4-way image classification set "cocoa_final_dataset" from GitHub (Hi-Peng/cocoa_cvs_capstone); label vocabulary: fully fermented, partially fermented, under fermented, unfermented.

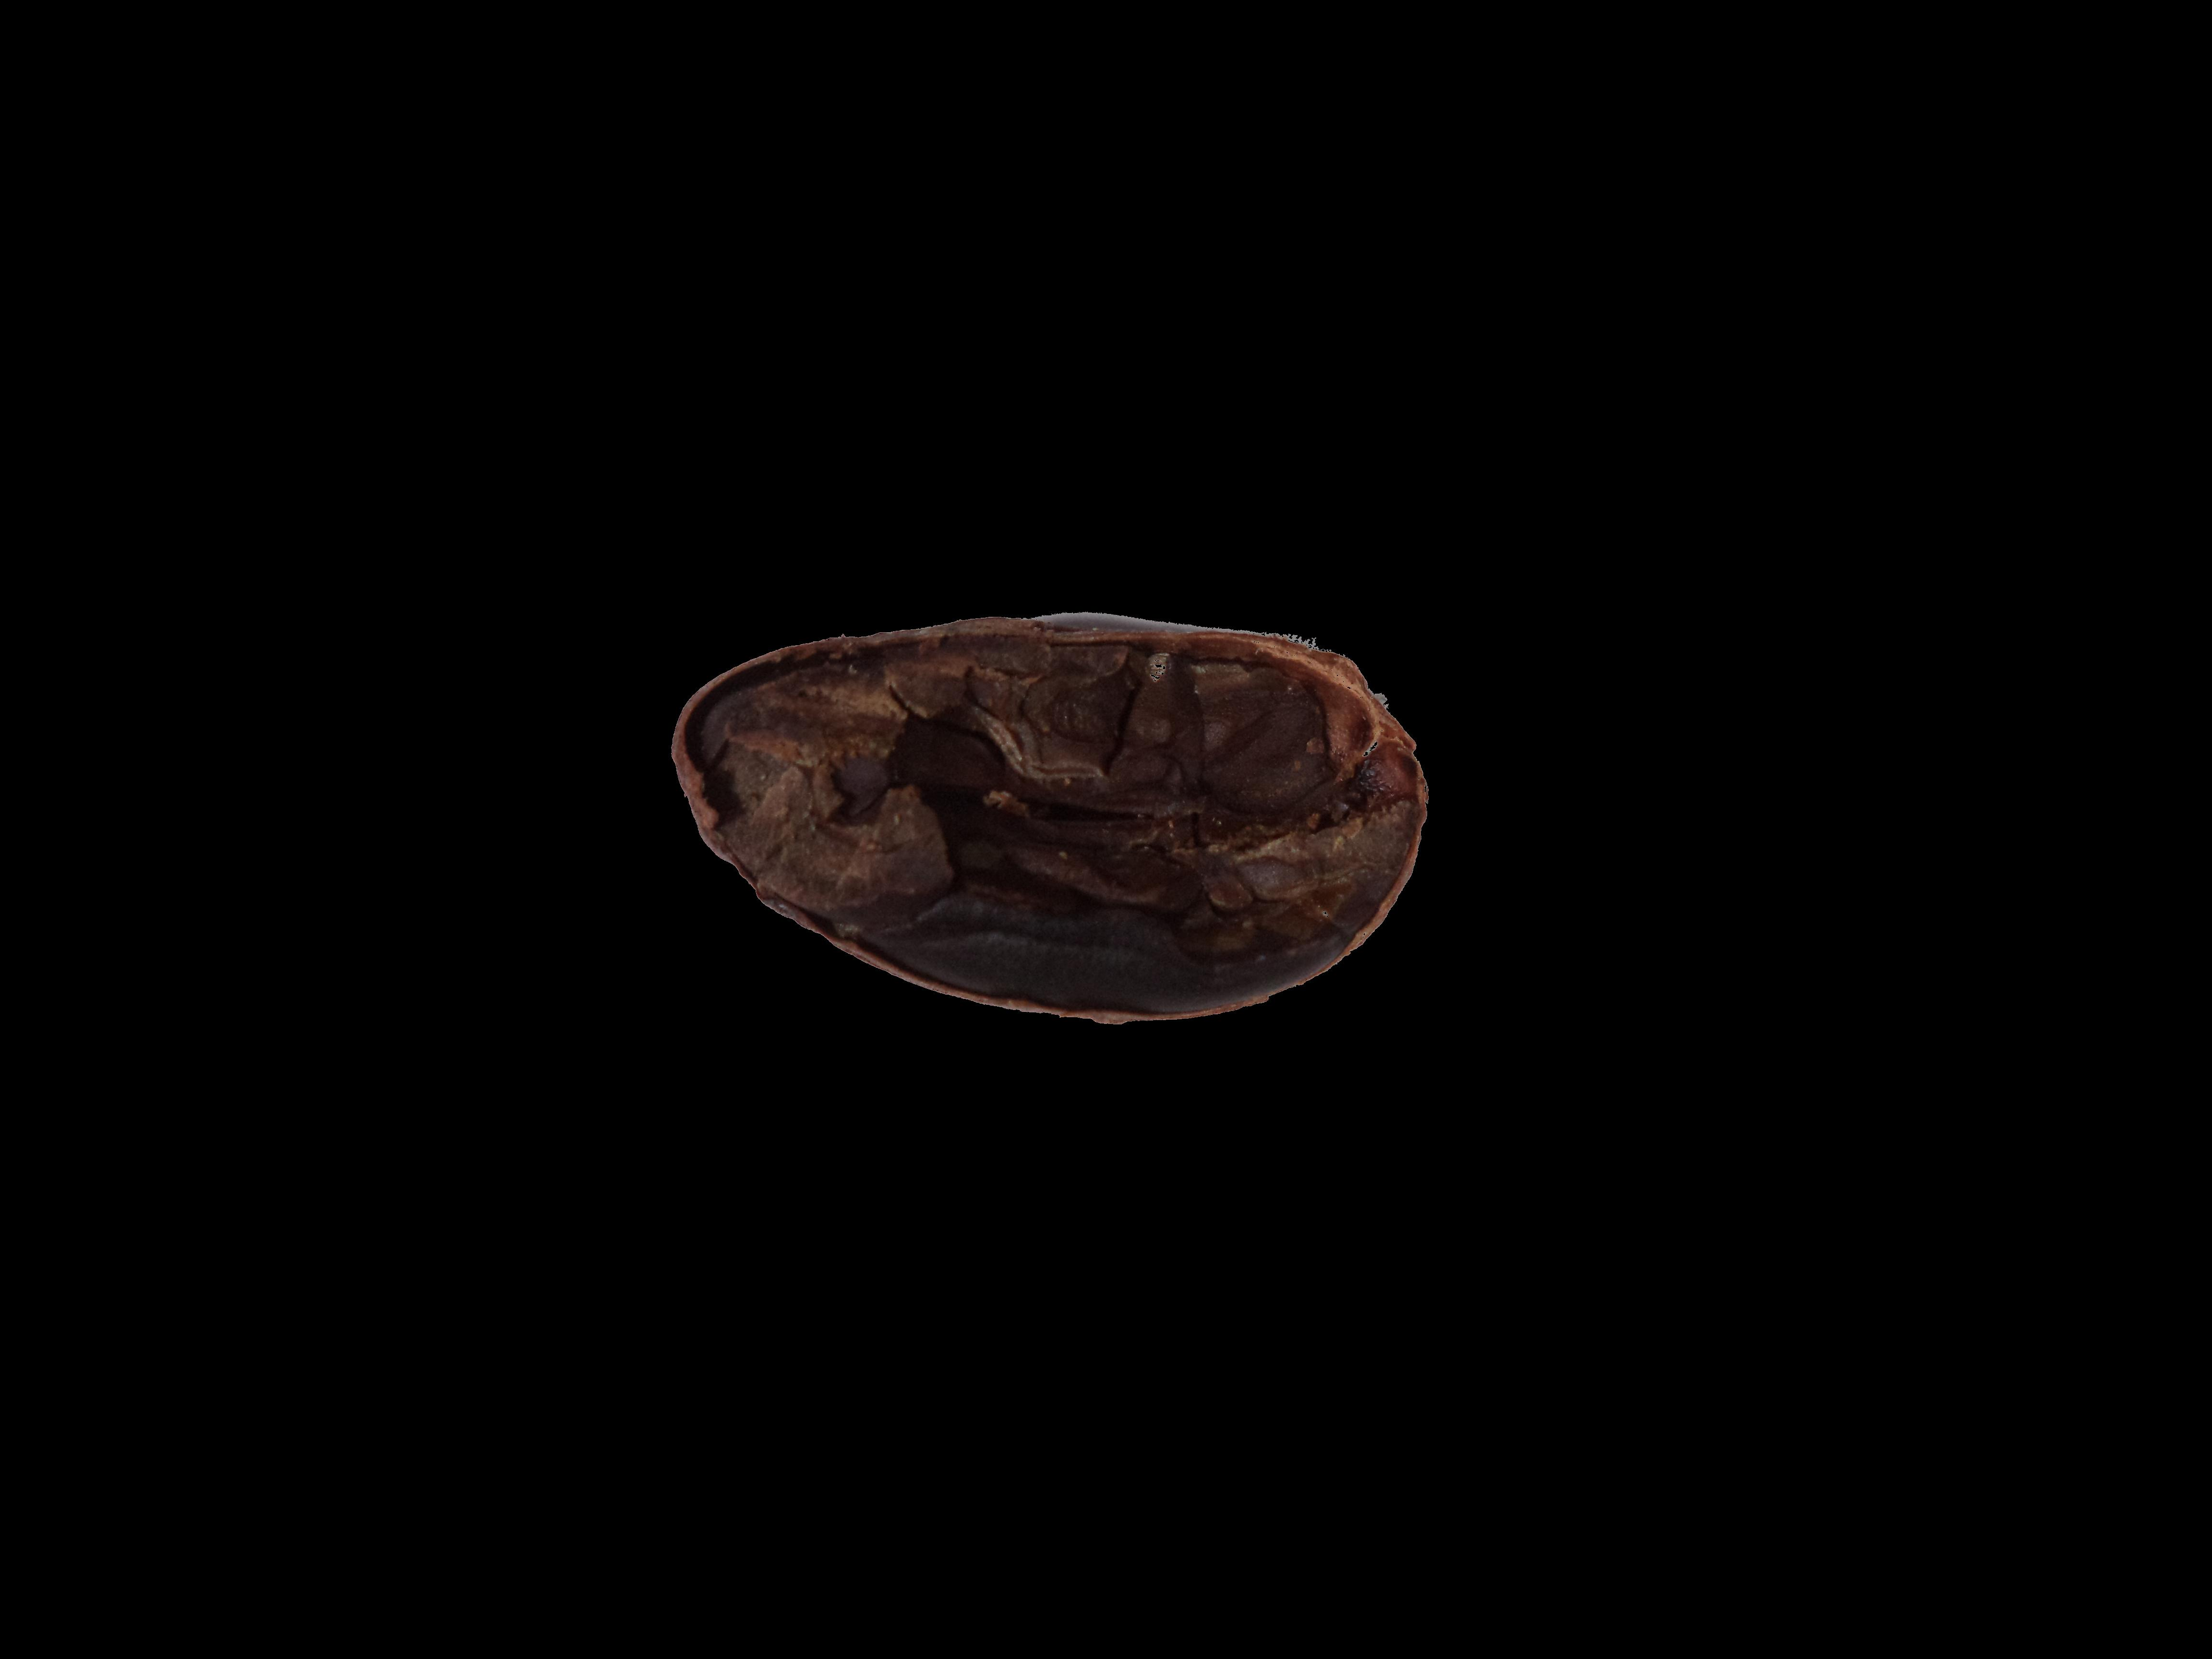
Label: fully fermented

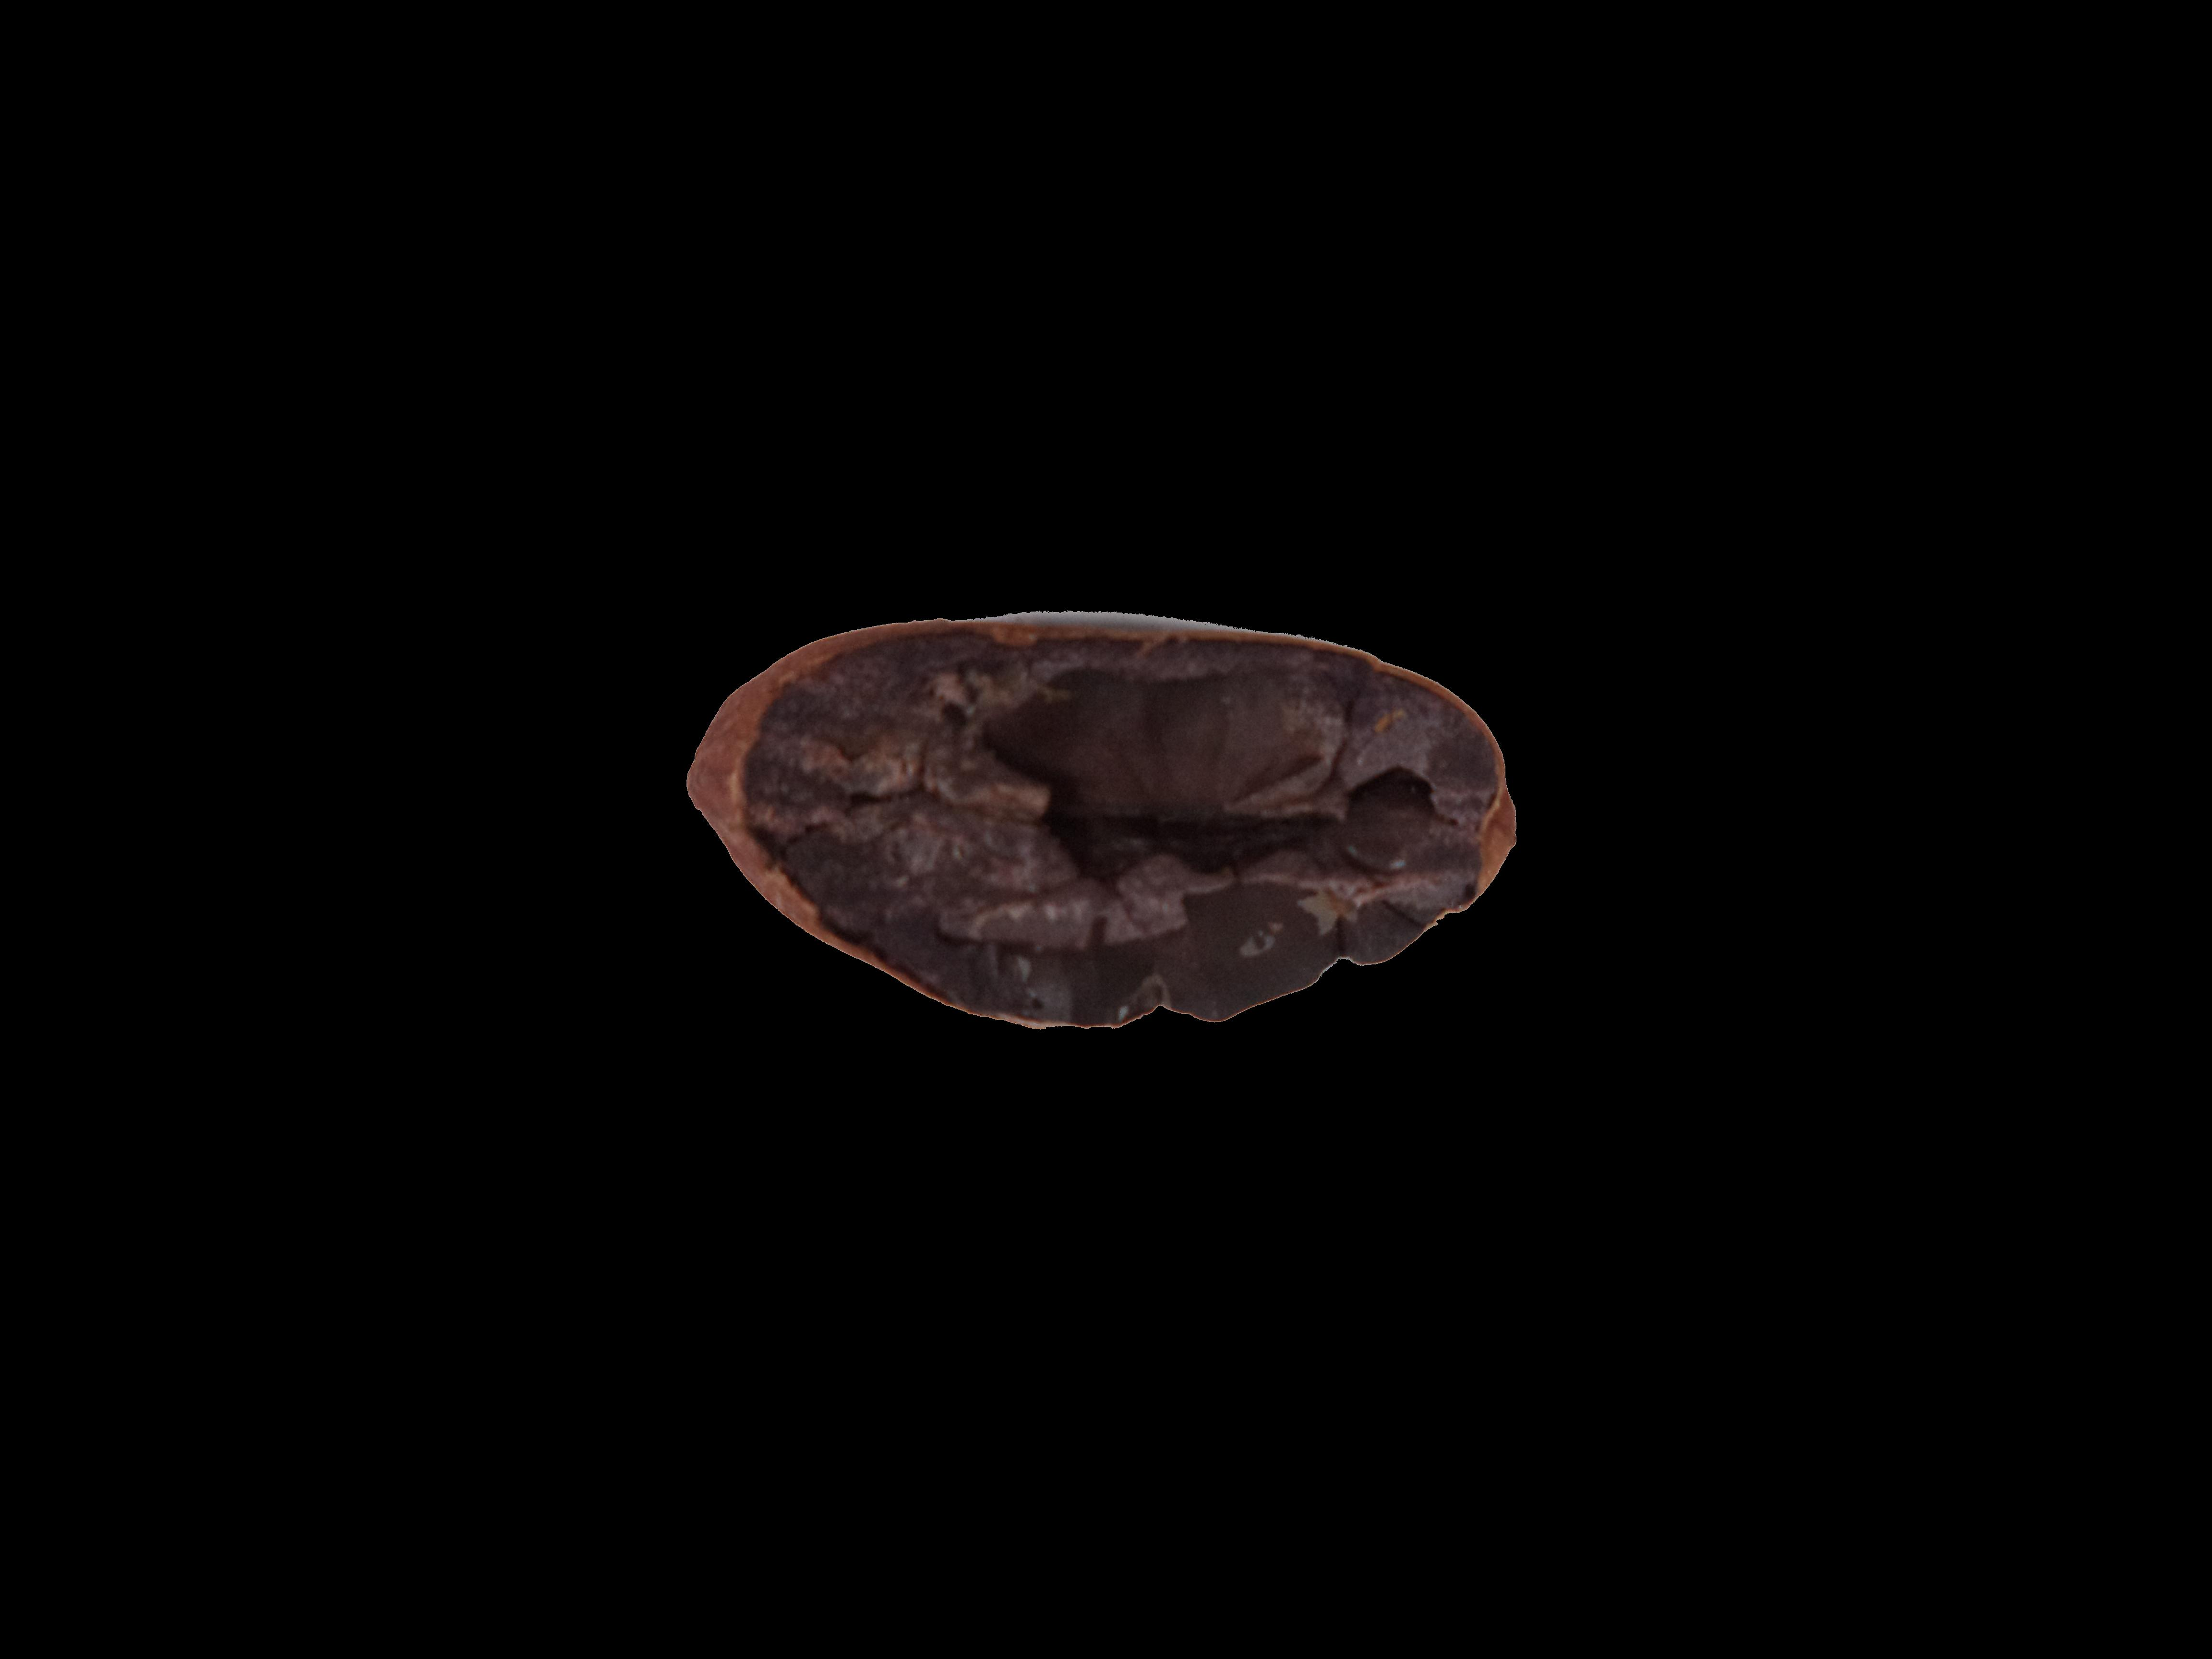
Label: partially fermented

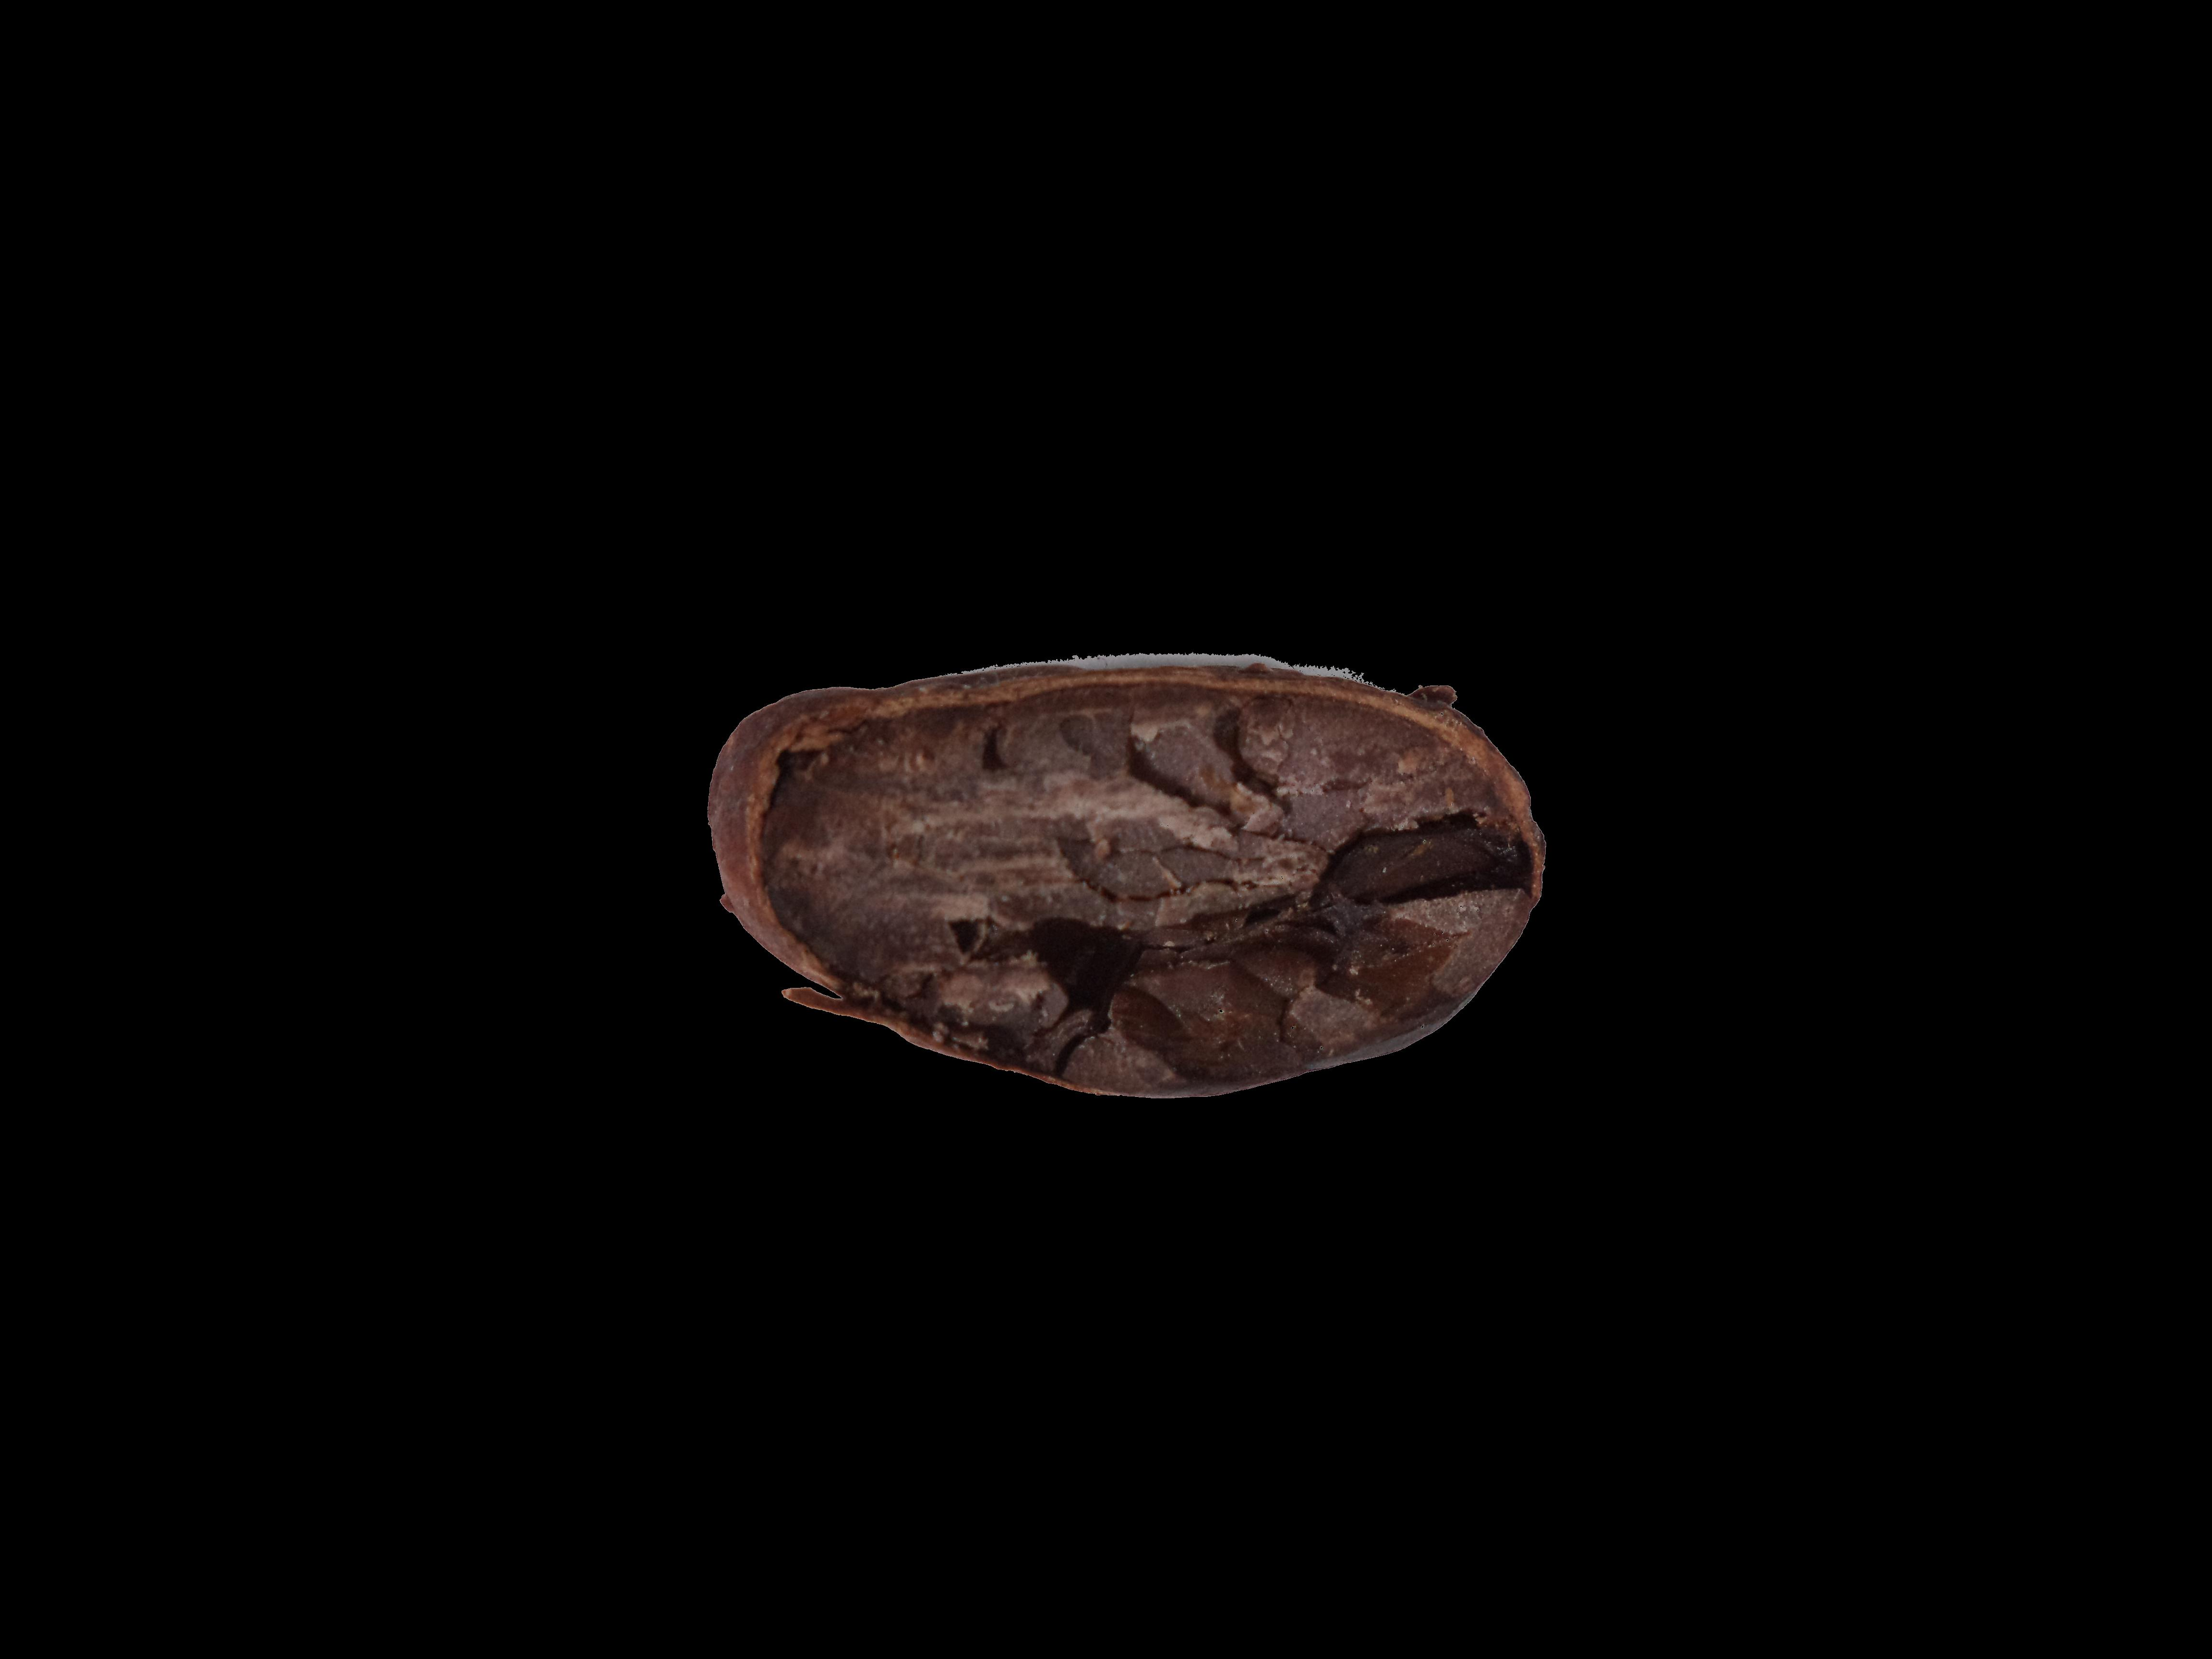
Label: under fermented

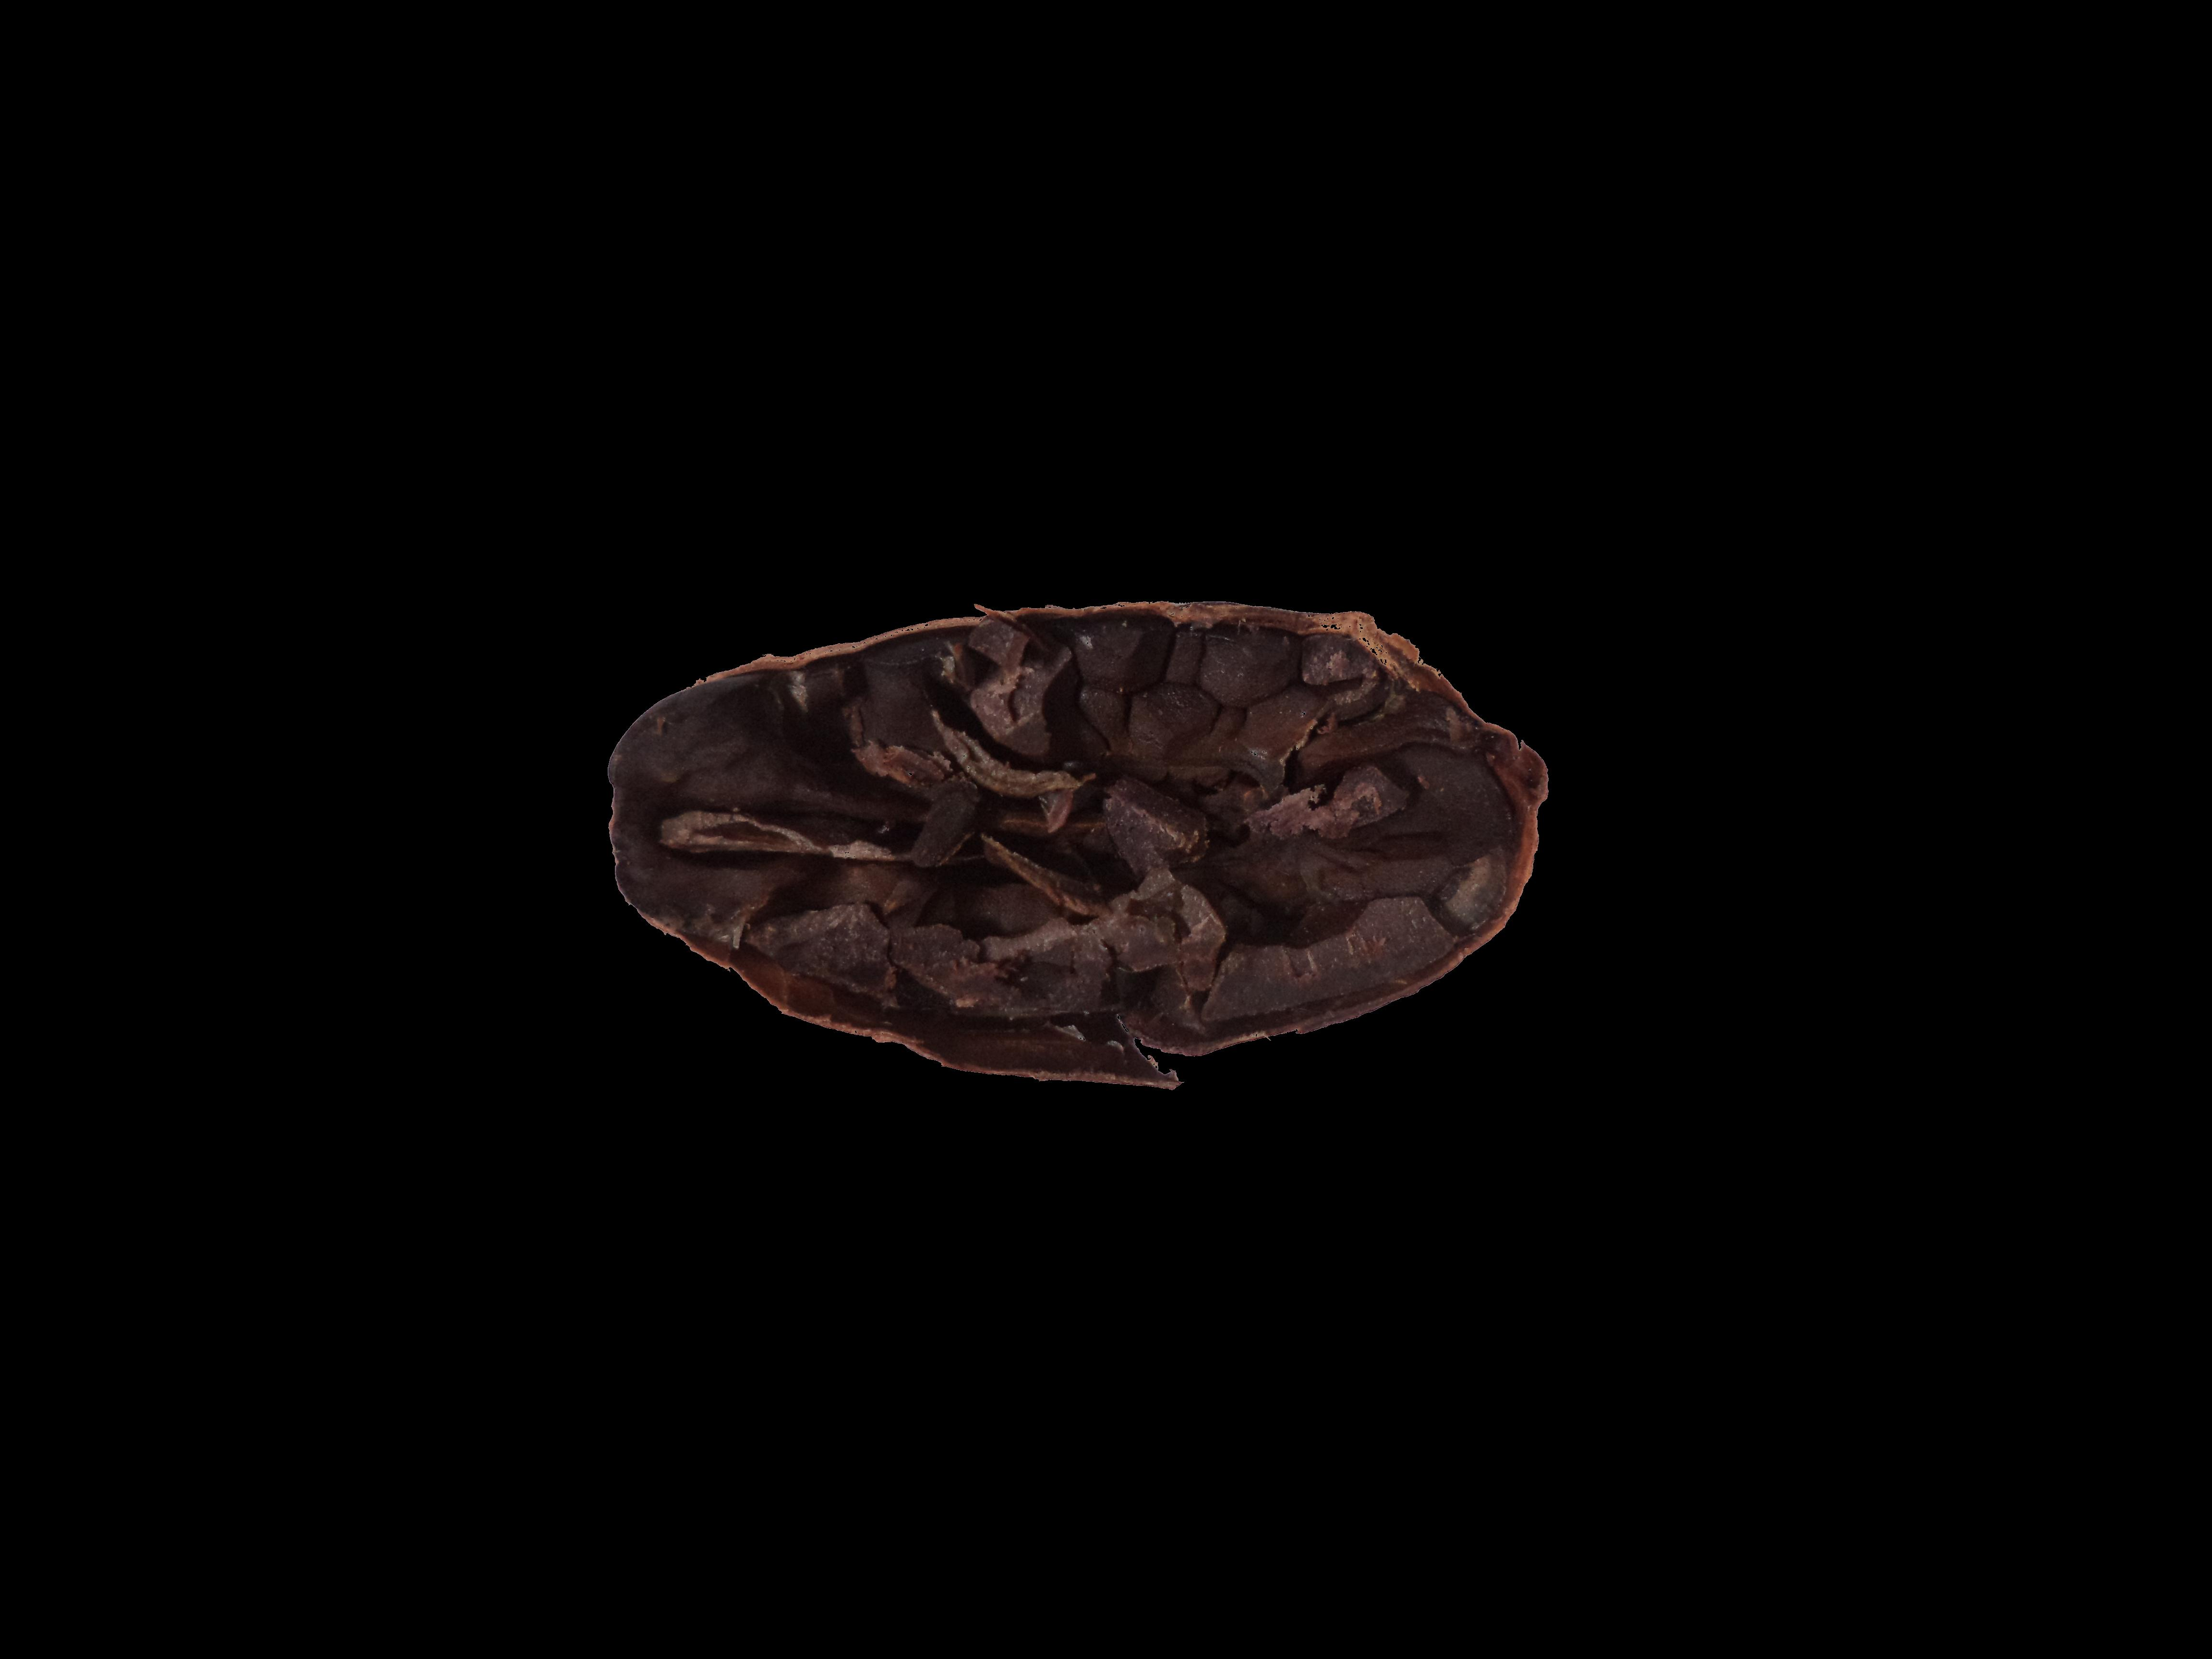
Label: fully fermented

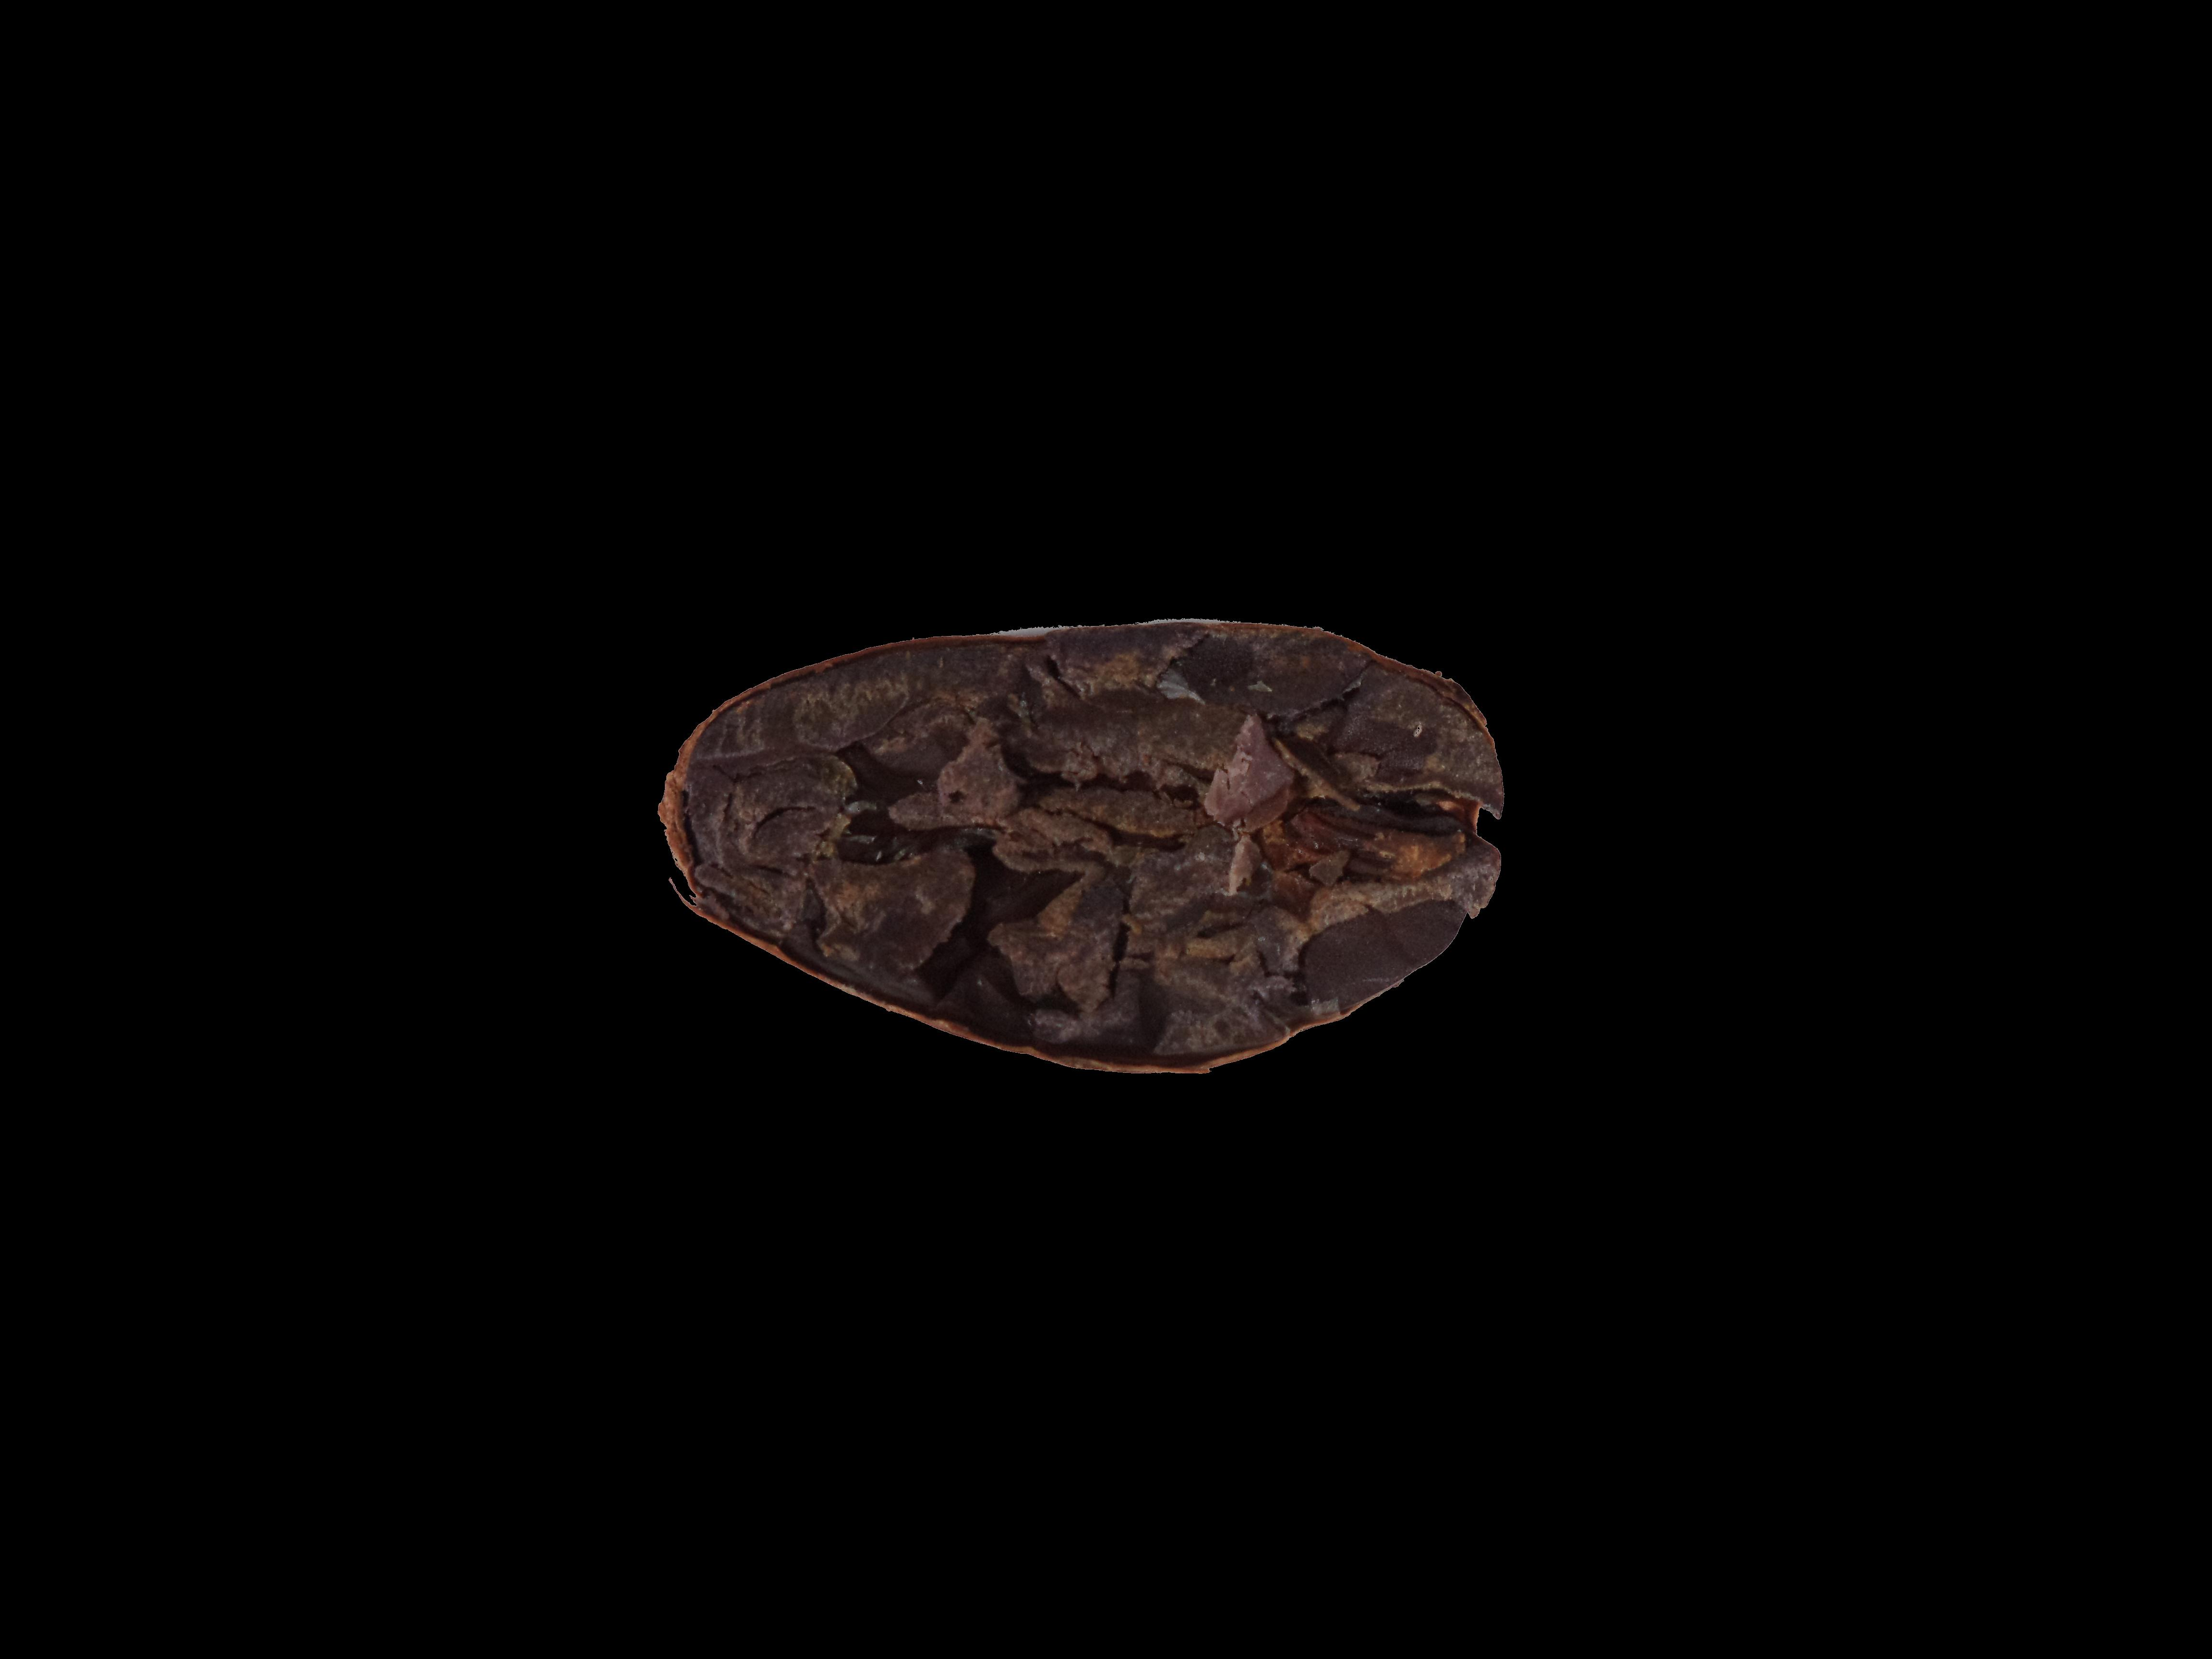
Label: partially fermented

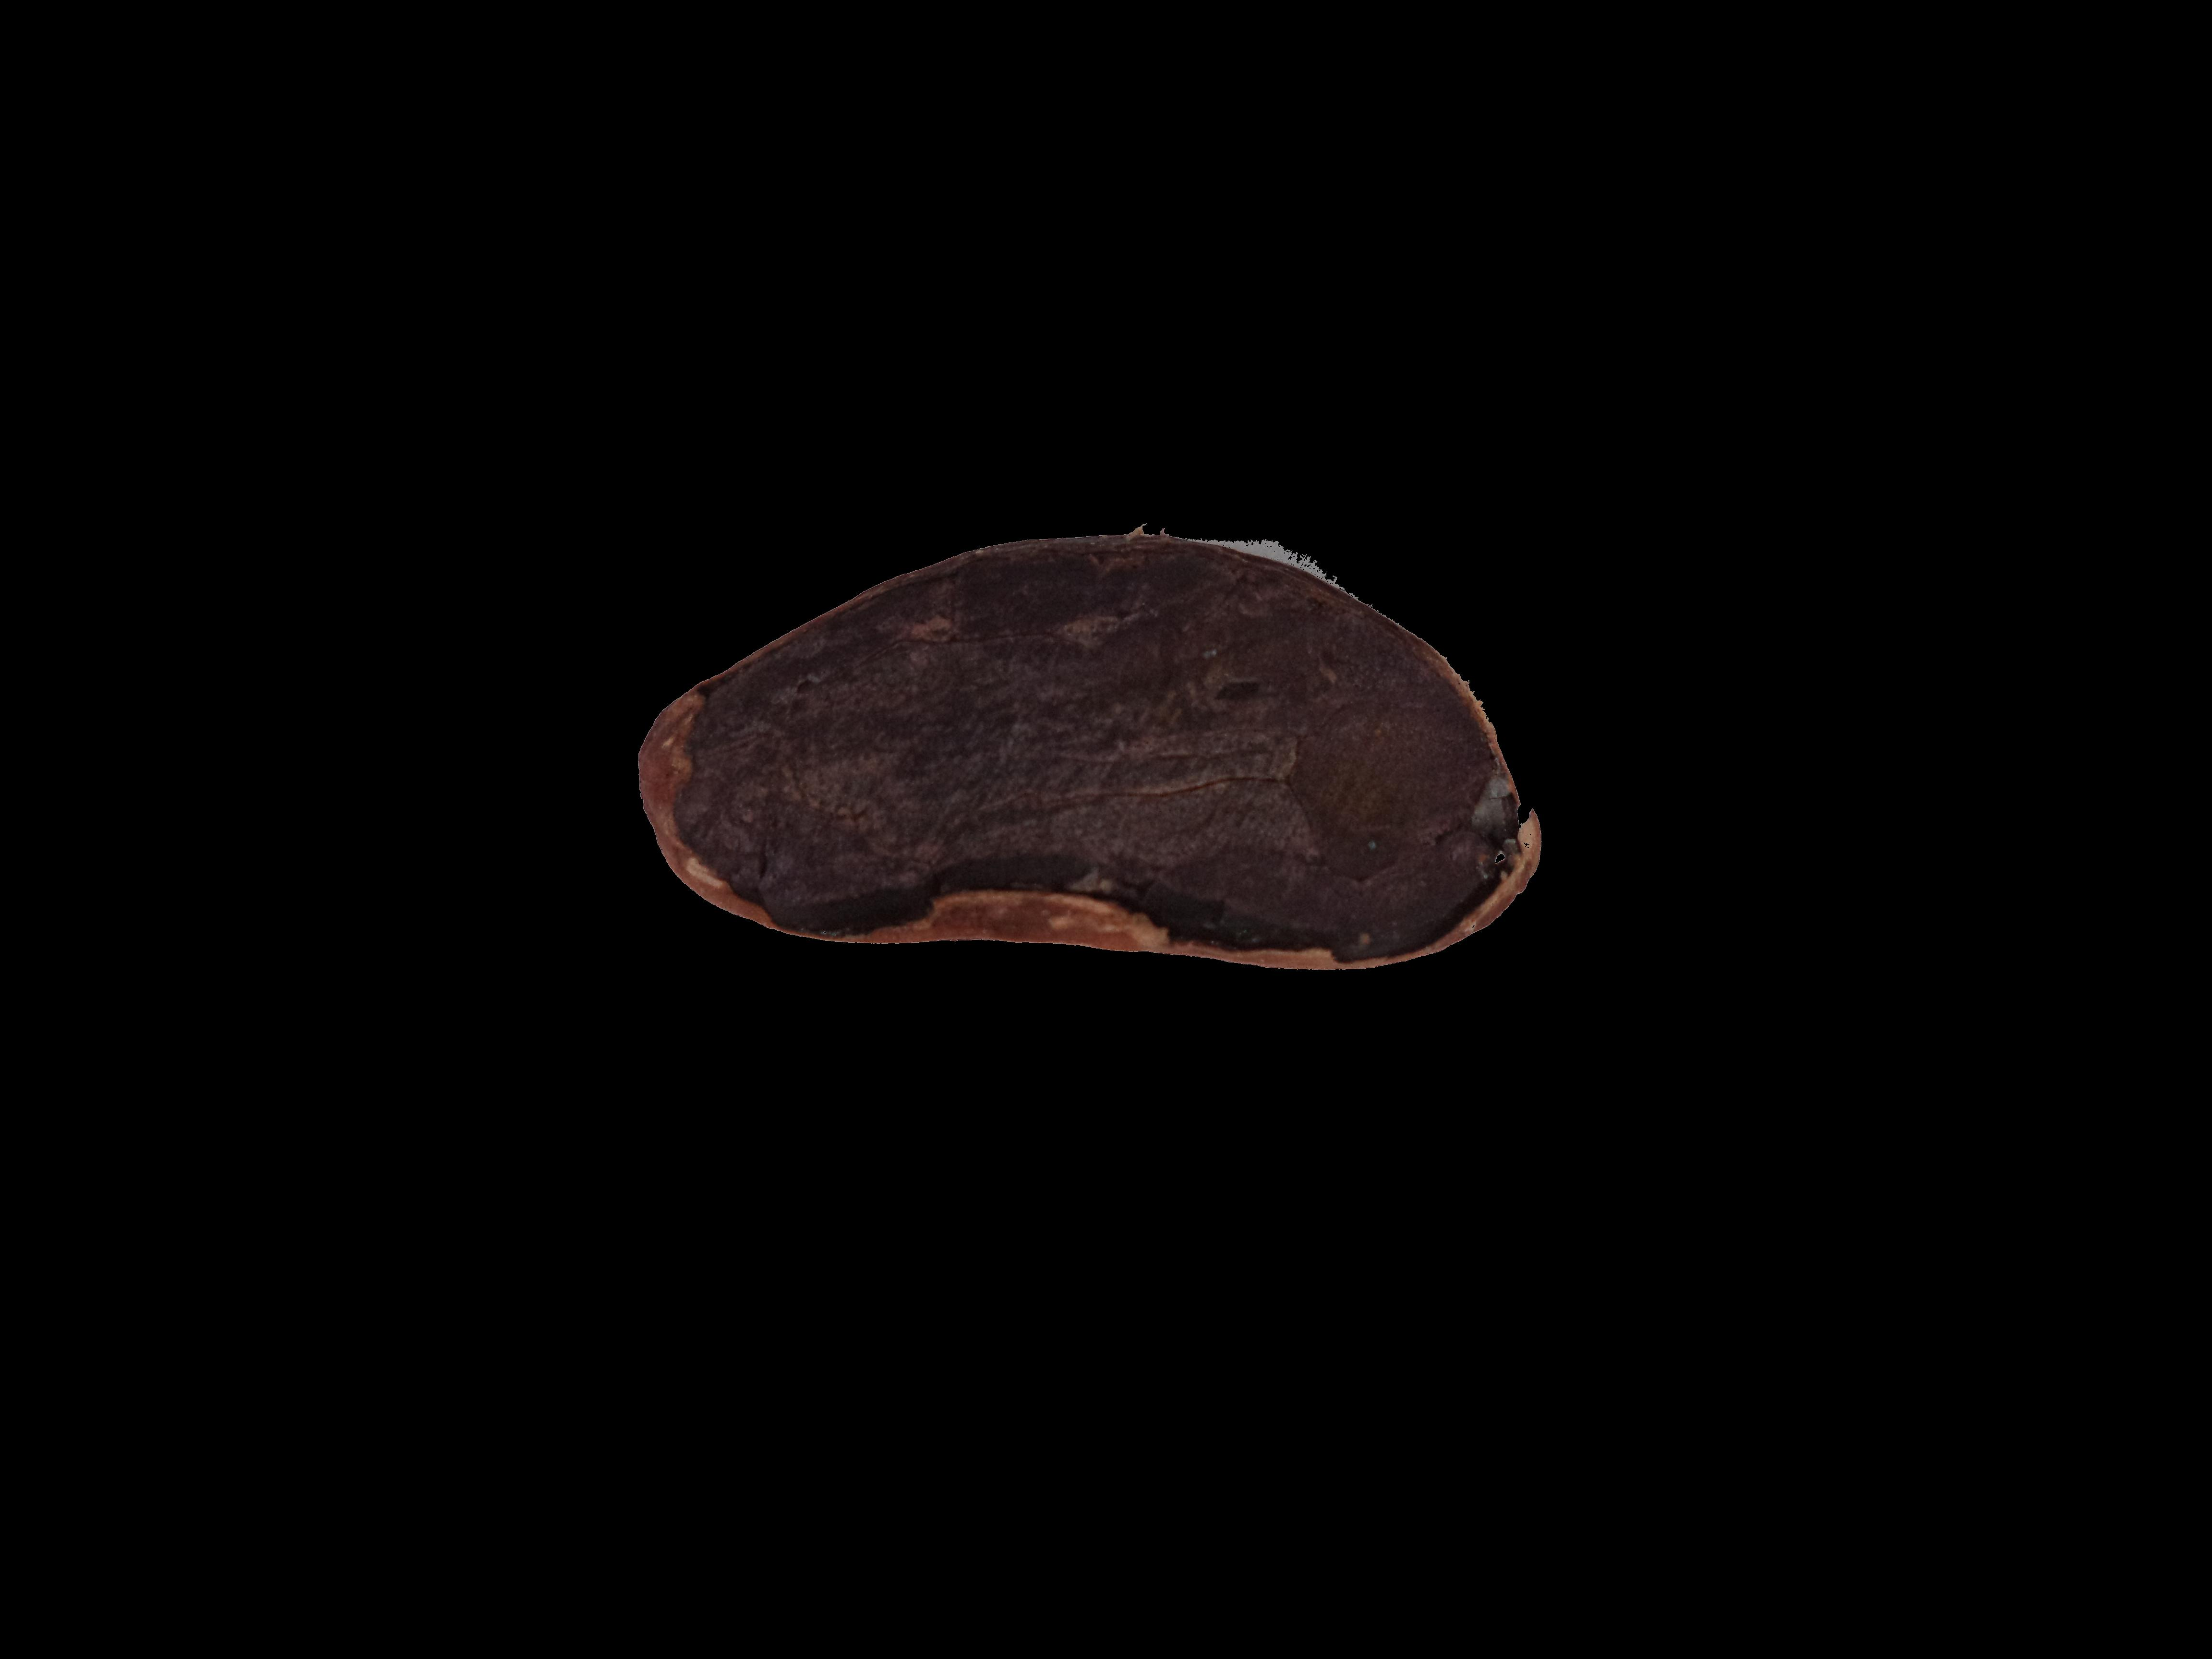
Label: under fermented
